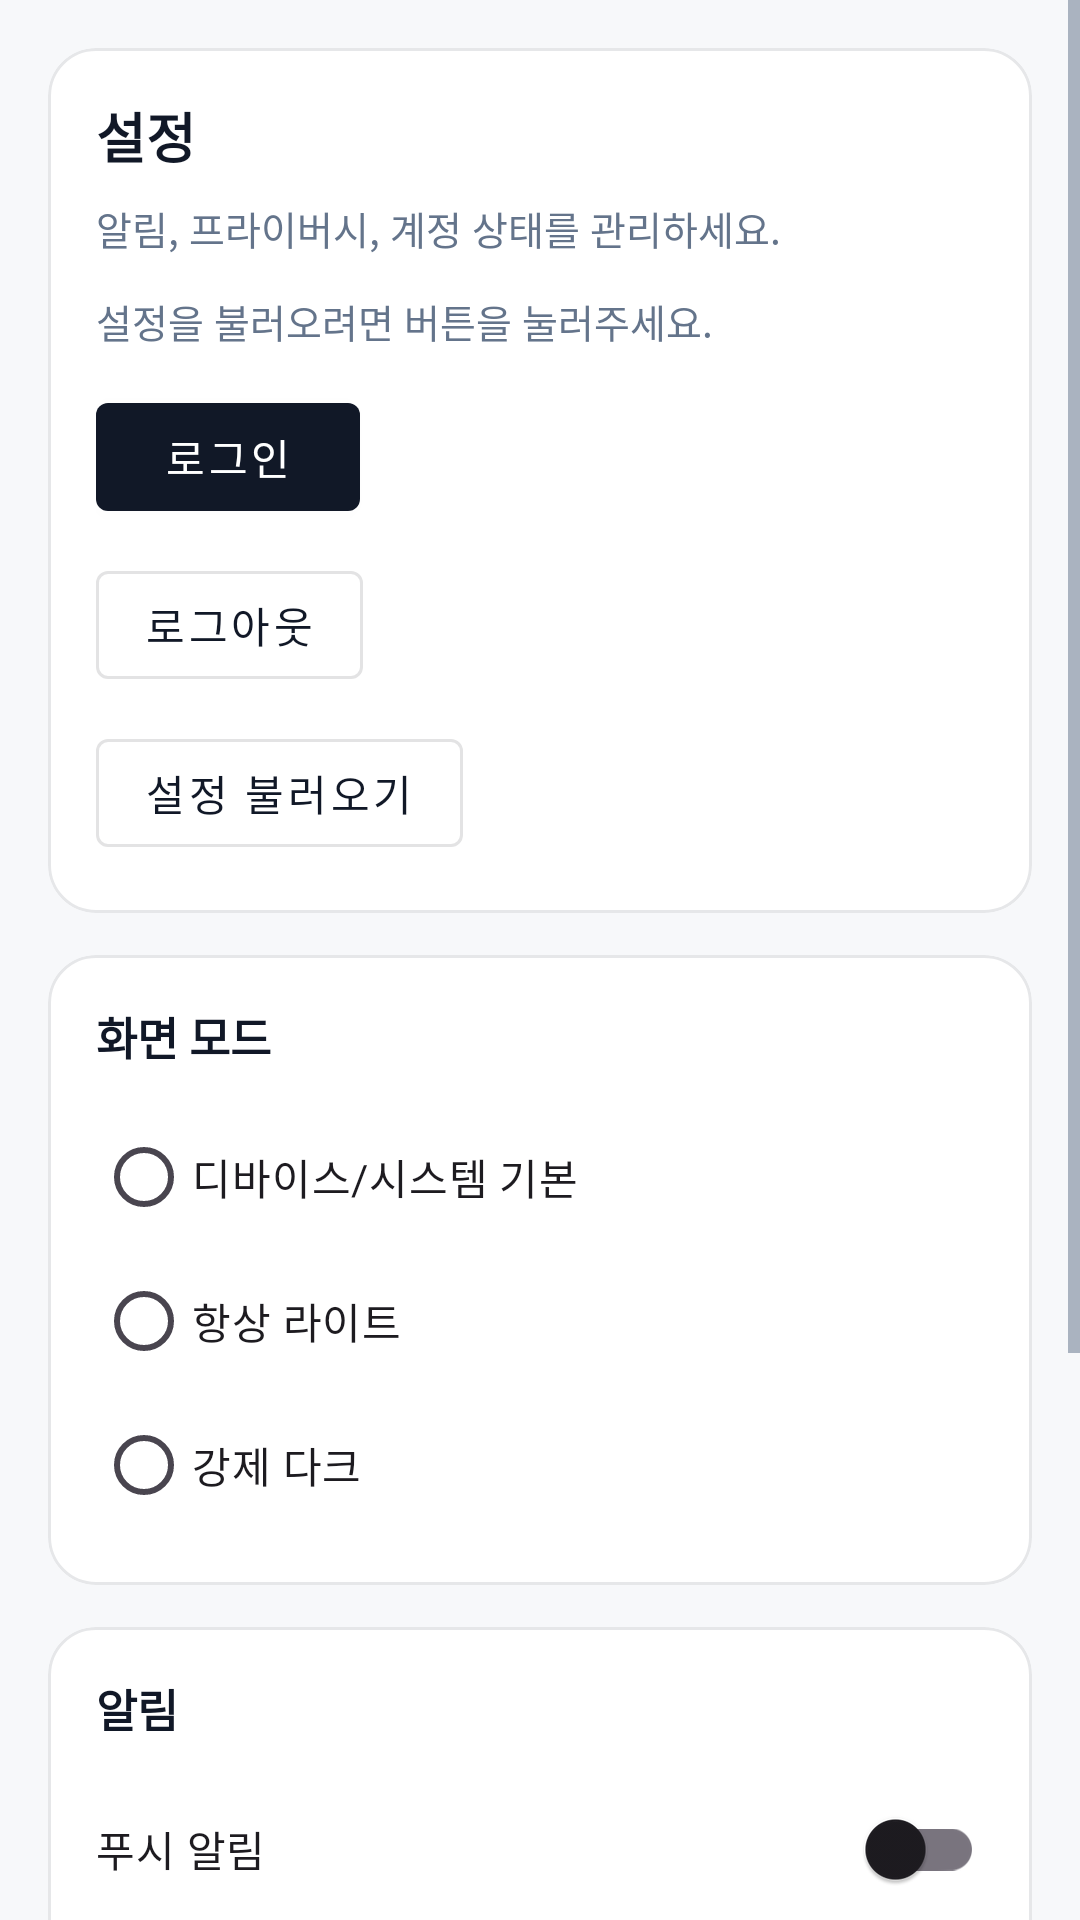

Reconstruct the res/layout file that produces this screen, plus the resources it refers to.
<!-- AndroidManifest.xml: application theme Theme.MyBlogAndroid -->
<!-- res/layout/activity_settings.xml -->
<?xml version="1.0" encoding="utf-8"?>
<ScrollView xmlns:android="http://schemas.android.com/apk/res/android"
    xmlns:app="http://schemas.android.com/apk/res-auto"
    android:layout_width="match_parent"
    android:layout_height="match_parent"
    android:background="@color/myblog_background"
    android:fillViewport="true"
    android:fontFamily="sans-serif">

    <LinearLayout
        android:layout_width="match_parent"
        android:layout_height="wrap_content"
        android:gravity="center_horizontal"
        android:orientation="vertical"
        android:padding="16dp">

        <com.google.android.material.card.MaterialCardView
            android:layout_width="match_parent"
            android:layout_height="wrap_content"
            app:cardCornerRadius="16dp"
            app:cardElevation="0dp"
            app:strokeColor="@color/myblog_divider"
            app:strokeWidth="1dp">

            <LinearLayout
                android:layout_width="match_parent"
                android:layout_height="wrap_content"
                android:orientation="vertical"
                android:padding="16dp">

                <TextView
                    android:layout_width="wrap_content"
                    android:layout_height="wrap_content"
                    android:text="@string/settings_title"
                    android:textSize="18sp"
                    android:fontFamily="sans-serif-medium"
                    android:textStyle="bold"
                    android:textColor="@color/myblog_text_primary" />

                <TextView
                    android:layout_width="wrap_content"
                    android:layout_height="wrap_content"
                    android:layout_marginTop="8dp"
                    android:text="@string/settings_subtitle"
                    android:textSize="13sp"
                    android:textColor="@color/myblog_text_secondary" />

                <TextView
                    android:id="@+id/settingsStatusText"
                    android:layout_width="match_parent"
                    android:layout_height="wrap_content"
                    android:layout_marginTop="12dp"
                    android:text="@string/settings_loading_idle"
                    android:textColor="@color/myblog_text_secondary"
                    android:textIsSelectable="true"
                    android:textSize="13sp" />

                <com.google.android.material.button.MaterialButton
                    android:id="@+id/openLoginButton"
                    style="@style/Widget.MaterialComponents.Button"
                    android:layout_width="wrap_content"
                    android:layout_height="wrap_content"
                    android:layout_marginTop="12dp"
                    android:text="@string/open_login" />

                <com.google.android.material.button.MaterialButton
                    android:id="@+id/logoutButton"
                    style="@style/Widget.MaterialComponents.Button.OutlinedButton"
                    android:layout_width="wrap_content"
                    android:layout_height="wrap_content"
                    android:layout_marginTop="8dp"
                    android:text="@string/logout_button" />

                <com.google.android.material.button.MaterialButton
                    android:id="@+id/loadSettingsButton"
                    style="@style/Widget.MaterialComponents.Button.OutlinedButton"
                    android:layout_width="wrap_content"
                    android:layout_height="wrap_content"
                    android:layout_marginTop="8dp"
                    android:text="@string/load_settings" />

                <com.google.android.material.progressindicator.CircularProgressIndicator
                    android:id="@+id/settingsProgress"
                    android:layout_width="28dp"
                    android:layout_height="28dp"
                    android:layout_marginTop="12dp"
                    android:visibility="gone" />
            </LinearLayout>
        </com.google.android.material.card.MaterialCardView>

        <com.google.android.material.card.MaterialCardView
            android:layout_width="match_parent"
            android:layout_height="wrap_content"
            android:layout_marginTop="14dp"
            app:cardCornerRadius="16dp"
            app:cardElevation="0dp"
            app:strokeColor="@color/myblog_divider"
            app:strokeWidth="1dp">

            <LinearLayout
                android:layout_width="match_parent"
                android:layout_height="wrap_content"
                android:orientation="vertical"
                android:padding="16dp">

                <TextView
                    android:layout_width="wrap_content"
                    android:layout_height="wrap_content"
                    android:text="@string/settings_theme_title"
                    android:textSize="15sp"
                    android:textColor="@color/myblog_text_primary"
                    android:textStyle="bold" />

                <RadioGroup
                    android:id="@+id/themePreferenceRadioGroup"
                    android:layout_width="match_parent"
                    android:layout_height="wrap_content"
                    android:layout_marginTop="12dp"
                    android:orientation="vertical">

                    <com.google.android.material.radiobutton.MaterialRadioButton
                        android:id="@+id/themeSystemRadioButton"
                        android:layout_width="match_parent"
                        android:layout_height="wrap_content"
                        android:text="@string/settings_theme_system" />

                    <com.google.android.material.radiobutton.MaterialRadioButton
                        android:id="@+id/themeLightRadioButton"
                        android:layout_width="match_parent"
                        android:layout_height="wrap_content"
                        android:text="@string/settings_theme_light" />

                    <com.google.android.material.radiobutton.MaterialRadioButton
                        android:id="@+id/themeDarkRadioButton"
                        android:layout_width="match_parent"
                        android:layout_height="wrap_content"
                        android:text="@string/settings_theme_dark" />
                </RadioGroup>
            </LinearLayout>
        </com.google.android.material.card.MaterialCardView>

        <com.google.android.material.card.MaterialCardView
            android:layout_width="match_parent"
            android:layout_height="wrap_content"
            android:layout_marginTop="14dp"
            app:cardCornerRadius="16dp"
            app:cardElevation="0dp"
            app:strokeColor="@color/myblog_divider"
            app:strokeWidth="1dp">

            <LinearLayout
                android:layout_width="match_parent"
                android:layout_height="wrap_content"
                android:orientation="vertical"
                android:padding="16dp">

                <TextView
                    android:layout_width="wrap_content"
                    android:layout_height="wrap_content"
                    android:text="@string/settings_notifications_title"
                    android:textSize="15sp"
                    android:textColor="@color/myblog_text_primary"
                    android:textStyle="bold" />

                <com.google.android.material.switchmaterial.SwitchMaterial
                    android:id="@+id/pushEnabledSwitch"
                    android:layout_width="match_parent"
                    android:layout_height="wrap_content"
                    android:layout_marginTop="12dp"
                    android:text="@string/settings_push_notifications" />

                <com.google.android.material.switchmaterial.SwitchMaterial
                    android:id="@+id/marketingEnabledSwitch"
                    android:layout_width="match_parent"
                    android:layout_height="wrap_content"
                    android:text="@string/settings_marketing_opt_in" />
                <com.google.android.material.switchmaterial.SwitchMaterial
                    android:id="@+id/communityReplyEnabledSwitch"
                    android:layout_width="match_parent"
                    android:layout_height="wrap_content"
                    android:text="@string/settings_community_reply" />

                <TextView
                    android:layout_width="match_parent"
                    android:layout_height="wrap_content"
                    android:layout_marginTop="12dp"
                    android:text="@string/settings_privacy_title"
                    android:textSize="15sp"
                    android:textColor="@color/myblog_text_primary"
                    android:textStyle="bold" />

                <com.google.android.material.switchmaterial.SwitchMaterial
                    android:id="@+id/profileVisibleSwitch"
                    android:layout_width="match_parent"
                    android:layout_height="wrap_content"
                    android:layout_marginTop="10dp"
                    android:text="@string/settings_profile_visibility" />

                <com.google.android.material.switchmaterial.SwitchMaterial
                    android:id="@+id/activityVisibleSwitch"
                    android:layout_width="match_parent"
                    android:layout_height="wrap_content"
                    android:text="@string/settings_activity_visibility" />
            </LinearLayout>
        </com.google.android.material.card.MaterialCardView>
    </LinearLayout>
</ScrollView>
<!-- resources referenced by this layout -->
<resources>
  <color name="myblog_background">#F7F8FA</color>
  <color name="myblog_divider">#1A0F172A</color>
  <color name="myblog_text_primary">#111827</color>
  <color name="myblog_text_secondary">#64748B</color>
  <string name="load_settings">설정 불러오기</string>
  <string name="logout_button">로그아웃</string>
  <string name="open_login">로그인</string>
  <string name="settings_activity_visibility">활동 공개</string>
  <string name="settings_community_reply">커뮤니티 답글 알림</string>
  <string name="settings_loading_idle">설정을 불러오려면 버튼을 눌러주세요.</string>
  <string name="settings_marketing_opt_in">마케팅 이메일</string>
  <string name="settings_notifications_title">알림</string>
  <string name="settings_privacy_title">프라이버시</string>
  <string name="settings_profile_visibility">프로필 공개</string>
  <string name="settings_push_notifications">푸시 알림</string>
  <string name="settings_subtitle">알림, 프라이버시, 계정 상태를 관리하세요.</string>
  <string name="settings_theme_dark">강제 다크</string>
  <string name="settings_theme_light">항상 라이트</string>
  <string name="settings_theme_system">디바이스/시스템 기본</string>
  <string name="settings_theme_title">화면 모드</string>
  <string name="settings_title">설정</string>
  <style name="Theme.MyBlogAndroid" parent="Theme.Material3.DayNight.NoActionBar">
          <item name="colorPrimary">@color/myblog_source_badge_bg</item>
          <item name="colorOnPrimary">@color/myblog_surface</item>
          <item name="colorSecondary">@color/myblog_success</item>
          <item name="colorSurface">@color/myblog_surface</item>
          <item name="android:textColorPrimary">@color/myblog_text_primary</item>
          <item name="android:textColorSecondary">@color/myblog_text_secondary</item>
          <item name="android:fontFamily">sans-serif</item>
          <item name="fontFamily">sans-serif</item>
          <item name="android:windowBackground">@color/myblog_background</item>
          <item name="android:statusBarColor">@android:color/transparent</item>
          <item name="android:navigationBarColor">@android:color/transparent</item>
          <item name="android:windowLightStatusBar">true</item>
          <item name="android:windowLightNavigationBar">true</item>
          <item name="android:forceDarkAllowed">false</item>
      </style>
  <color name="myblog_source_badge_bg">#111827</color>
  <color name="myblog_surface">#FFFFFF</color>
  <color name="myblog_success">#0EA5A6</color>
</resources>
